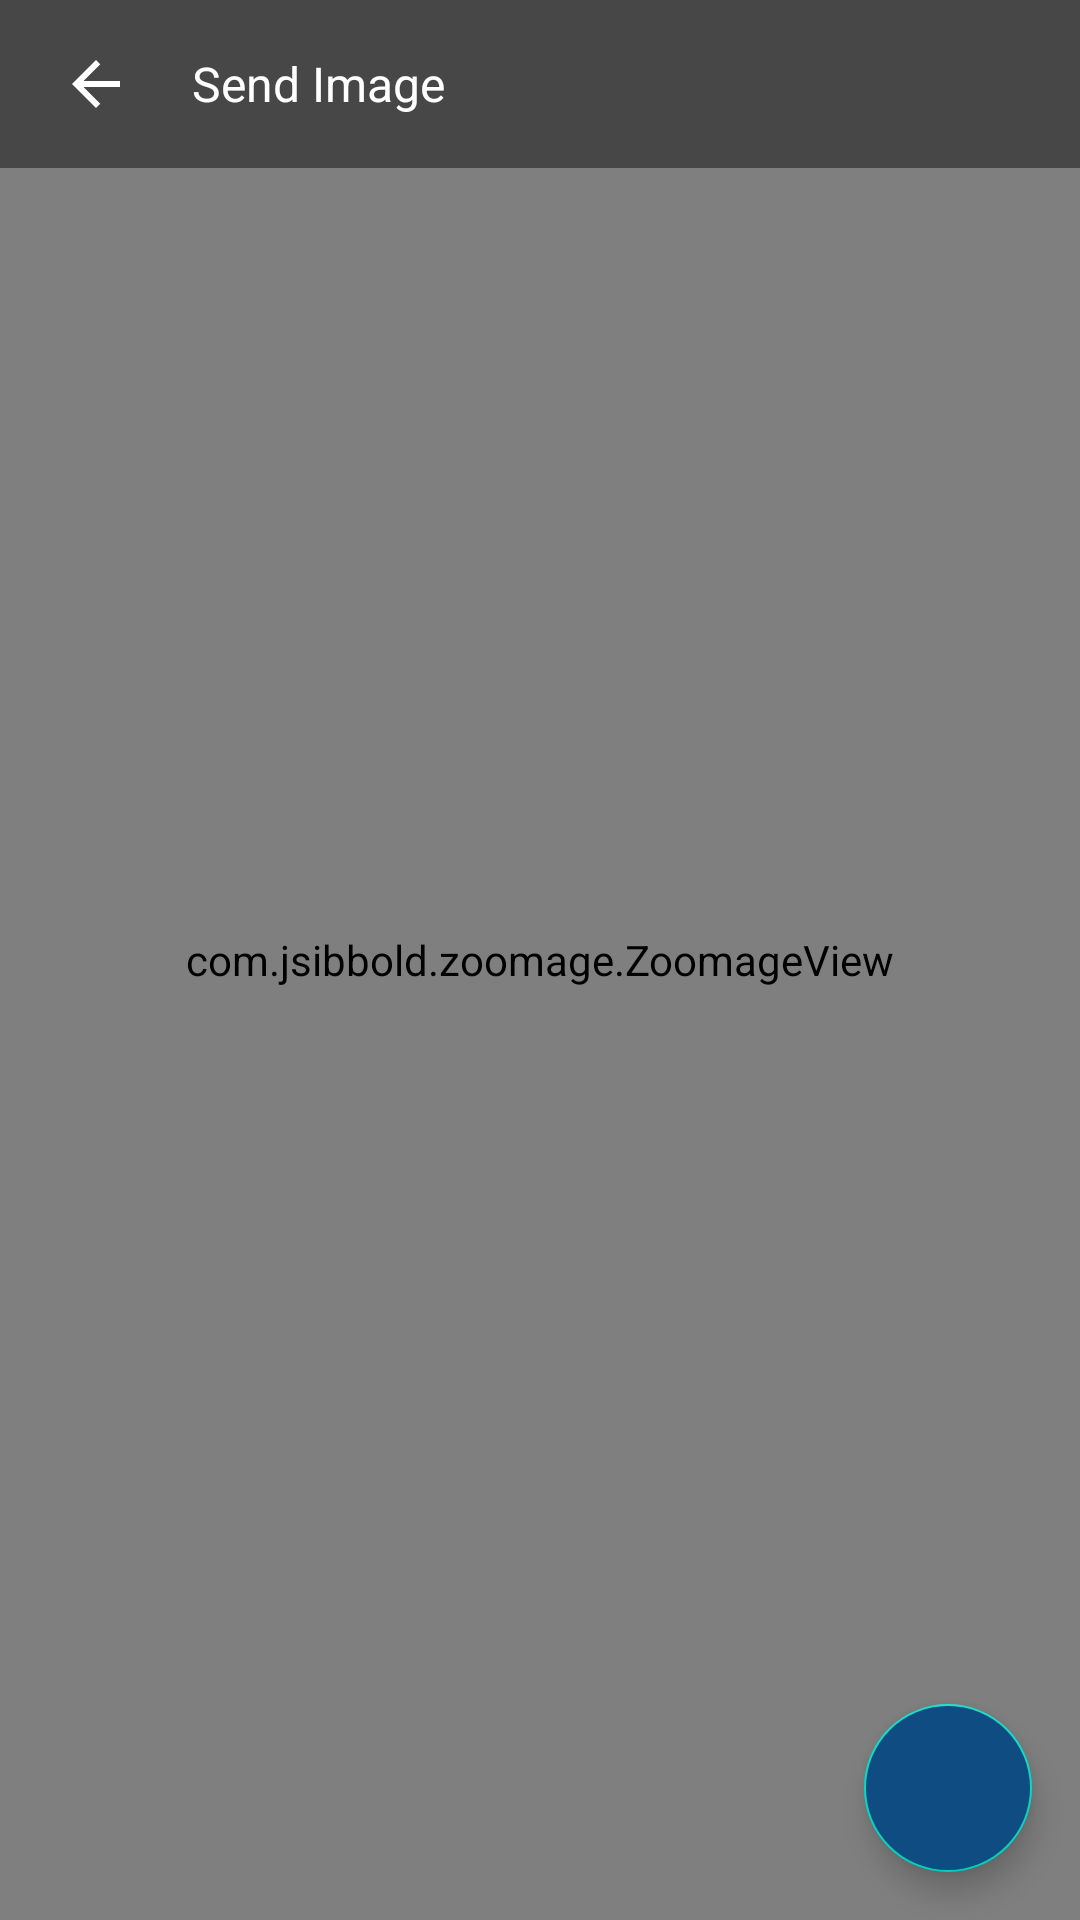

Write the Android layout XML for this screen, with the resource values it uses.
<!-- AndroidManifest.xml: application theme Theme.TwoChat -->
<!-- res/layout/activity_review_send_image.xml -->
<?xml version="1.0" encoding="utf-8"?>
<layout>
    <RelativeLayout
            xmlns:android="http://schemas.android.com/apk/res/android"
            xmlns:app="http://schemas.android.com/apk/res-auto"
            xmlns:tools="http://schemas.android.com/tools"
            android:layout_width="match_parent"
            android:layout_height="match_parent"
            android:orientation="vertical"
            android:background="@color/black"
            tools:context=".view.activities.display.ReviewSendImageActivity"
            tools:ignore="HardcodedText, ContentDescription">

        <com.jsibbold.zoomage.ZoomageView
                android:id="@+id/myZoomageView"
                android:transitionName="image"
                android:layout_width="match_parent"
                android:layout_height="match_parent"
                android:src="@drawable/profile_avatar"
                app:zoomage_restrictBounds="false"
                app:zoomage_animateOnReset="true"
                app:zoomage_autoResetMode="UNDER"
                app:zoomage_autoCenter="true"
                app:zoomage_zoomable="true"
                app:zoomage_translatable="true"
                app:zoomage_minScale="0.6"
                app:zoomage_maxScale="8"/>

        <androidx.appcompat.widget.Toolbar
                android:layout_width="match_parent"
                android:layout_height="wrap_content"
                android:background="#70000000"
        >

            <LinearLayout
                    android:layout_width="match_parent"
                    android:layout_height="match_parent"
                    android:gravity="center_vertical"
                    android:orientation="horizontal">

                <ImageButton
                        android:id="@+id/btn_back"
                        android:layout_width="32dp"
                        android:layout_height="32dp"
                        android:background="@android:color/transparent"
                        app:tint="@color/white"
                        android:src="@drawable/baseline_arrow_back_24"/>

                <TextView
                        android:layout_width="wrap_content"
                        android:layout_height="wrap_content"
                        android:text="Send Image"
                        android:textColor="@color/white"
                        android:textSize="16sp"
                        android:layout_marginStart="16dp"/>

            </LinearLayout>
        </androidx.appcompat.widget.Toolbar>

        <com.google.android.material.floatingactionbutton.FloatingActionButton
                android:id="@+id/btn_send"
                android:layout_width="wrap_content"
                android:layout_height="wrap_content"
                android:src="@drawable/baseline_send_24"
                app:tint="@color/white"
                android:backgroundTint="@color/colorPrimary"
                android:layout_alignParentBottom="true"
                android:layout_alignParentEnd="true"
                android:layout_margin="16dp"/>

    </RelativeLayout>
</layout>
<!-- resources referenced by this layout -->
<resources>
  <color name="black">#FF000000</color>
  <color name="colorPrimary">#0F4C81</color>
  <color name="white">#FFFFFFFF</color>
  <!-- drawable baseline_arrow_back_24 (drawable) -->
  <vector android:autoMirrored="true"
          android:height="24dp"
          android:tint="#FFFFFF"
          android:viewportHeight="24"
          android:viewportWidth="24"
          android:width="24dp"
          xmlns:android="http://schemas.android.com/apk/res/android">
      <path android:fillColor="@color/white"
            android:pathData="M20,11H7.83l5.59,-5.59L12,4l-8,8 8,8 1.41,-1.41L7.83,13H20v-2z"/>
  </vector>
  <!-- drawable profile_avatar: jpg bitmap (drawable, 3024 bytes) -->
  <style name="Theme.TwoChat" parent="Theme.MaterialComponents.DayNight.NoActionBar">
          
          <item name="colorPrimary">@color/purple_500</item>
          <item name="colorPrimaryVariant">@color/purple_700</item>
          <item name="colorOnPrimary">@color/white</item>
          
          <item name="colorSecondary">@color/teal_200</item>
          <item name="colorSecondaryVariant">@color/teal_700</item>
          <item name="colorOnSecondary">@color/black</item>
          
          <item name="android:statusBarColor">?attr/colorPrimaryVariant</item>
          
          <item name="android:textColorSecondary">@color/white</item>
      </style>
  <color name="purple_500">#FF6200EE</color>
  <color name="purple_700">#FF3700B3</color>
  <color name="teal_200">#FF03DAC5</color>
  <color name="teal_700">#FF018786</color>
</resources>
